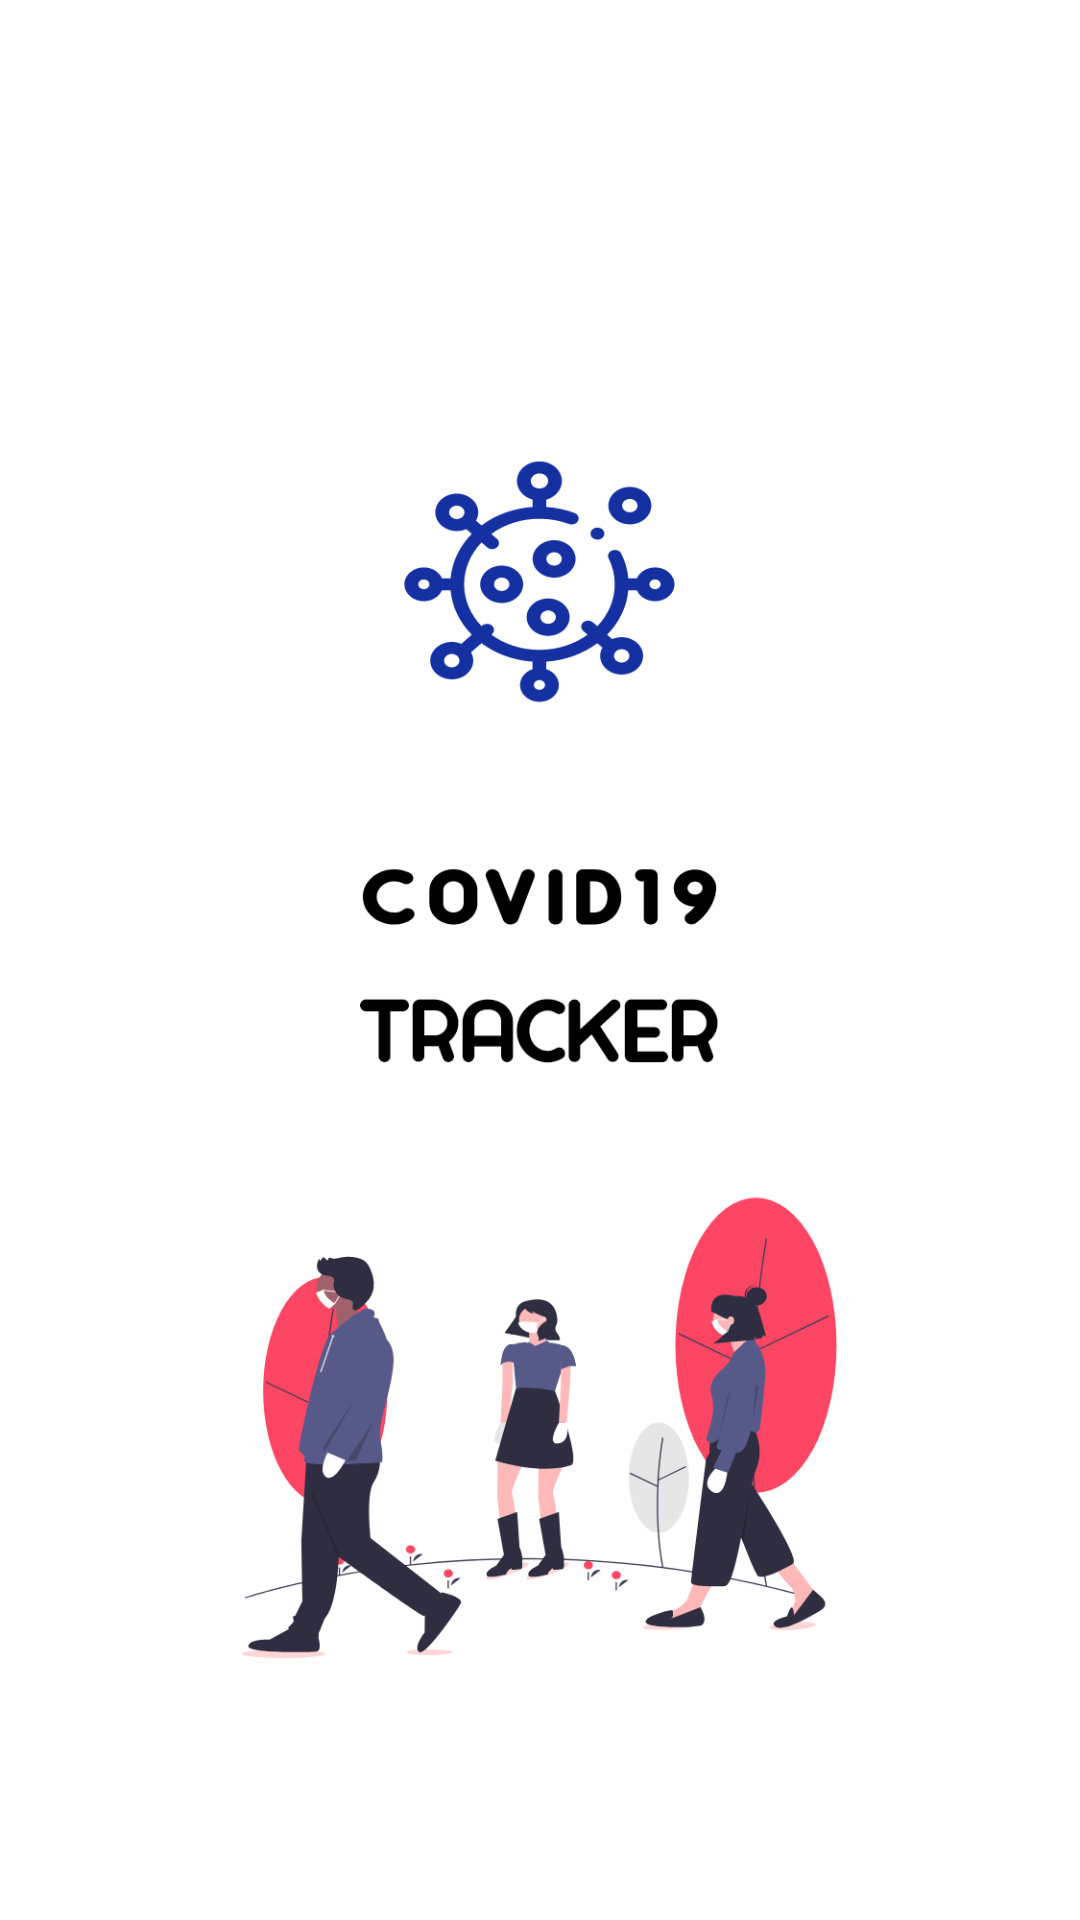

Produce the Android XML layout that renders to this screen, including the resource entries it uses.
<!-- AndroidManifest.xml: application theme Theme.MyApplication -->
<!-- res/layout/activity_splash.xml -->
<?xml version="1.0" encoding="utf-8"?>
<androidx.constraintlayout.widget.ConstraintLayout xmlns:android="http://schemas.android.com/apk/res/android"
    xmlns:app="http://schemas.android.com/apk/res-auto"
    xmlns:tools="http://schemas.android.com/tools"
    android:layout_width="match_parent"
    android:layout_height="match_parent"
    tools:context=".Registration.SplashActivity"
    android:background="@drawable/splash_bgr">

</androidx.constraintlayout.widget.ConstraintLayout>
<!-- resources referenced by this layout -->
<resources>
  <!-- drawable splash_bgr: png bitmap (drawable-hdpi, 52991 bytes) -->
  <style name="Theme.MyApplication" parent="Theme.MaterialComponents.DayNight.NoActionBar">
          
          <item name="colorPrimary">@color/primary</item>
          <item name="colorPrimaryVariant">@color/primary_dark</item>
          <item name="colorOnPrimary">@color/primary_light</item>
          
          
          <item name="android:statusBarColor" tools:targetApi="l">?attr/colorPrimaryVariant</item>
          
      </style>
</resources>
